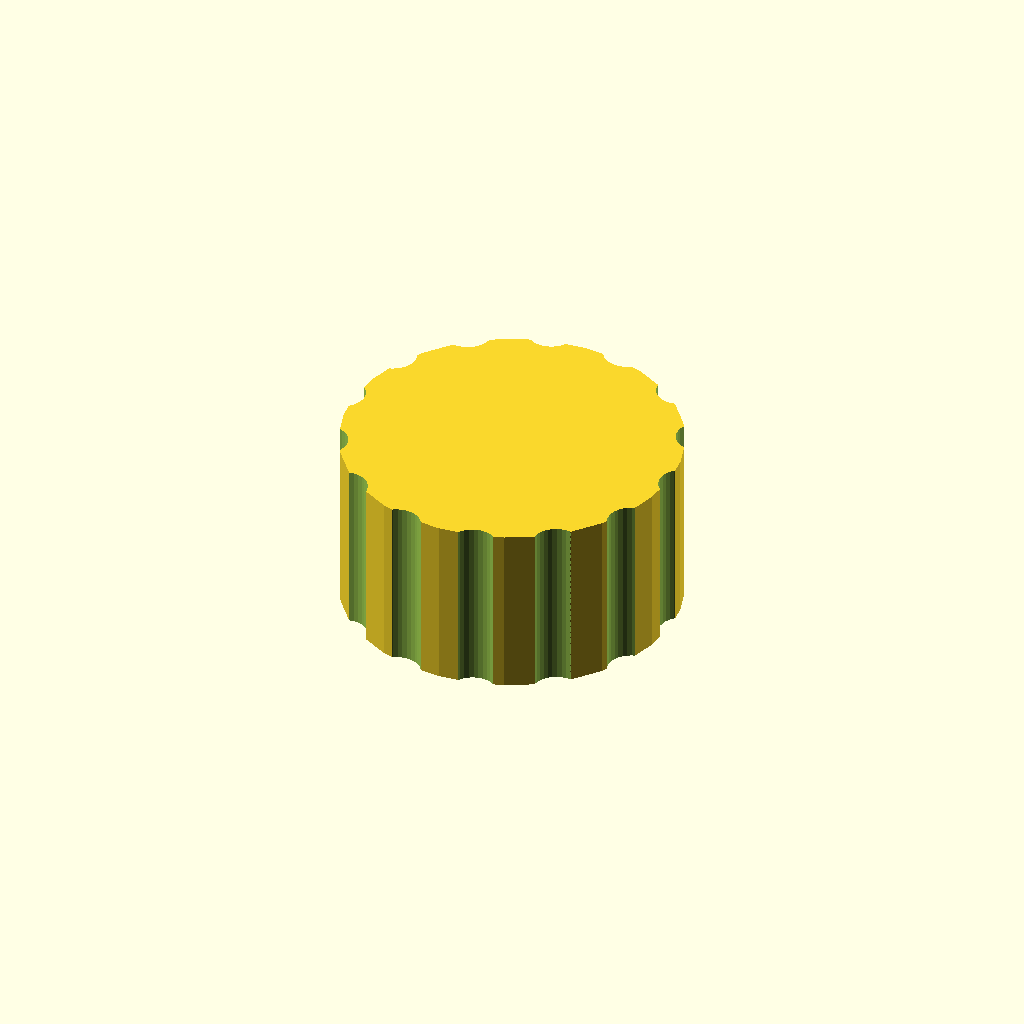
Cell 1: rendered with the file's own defaults.
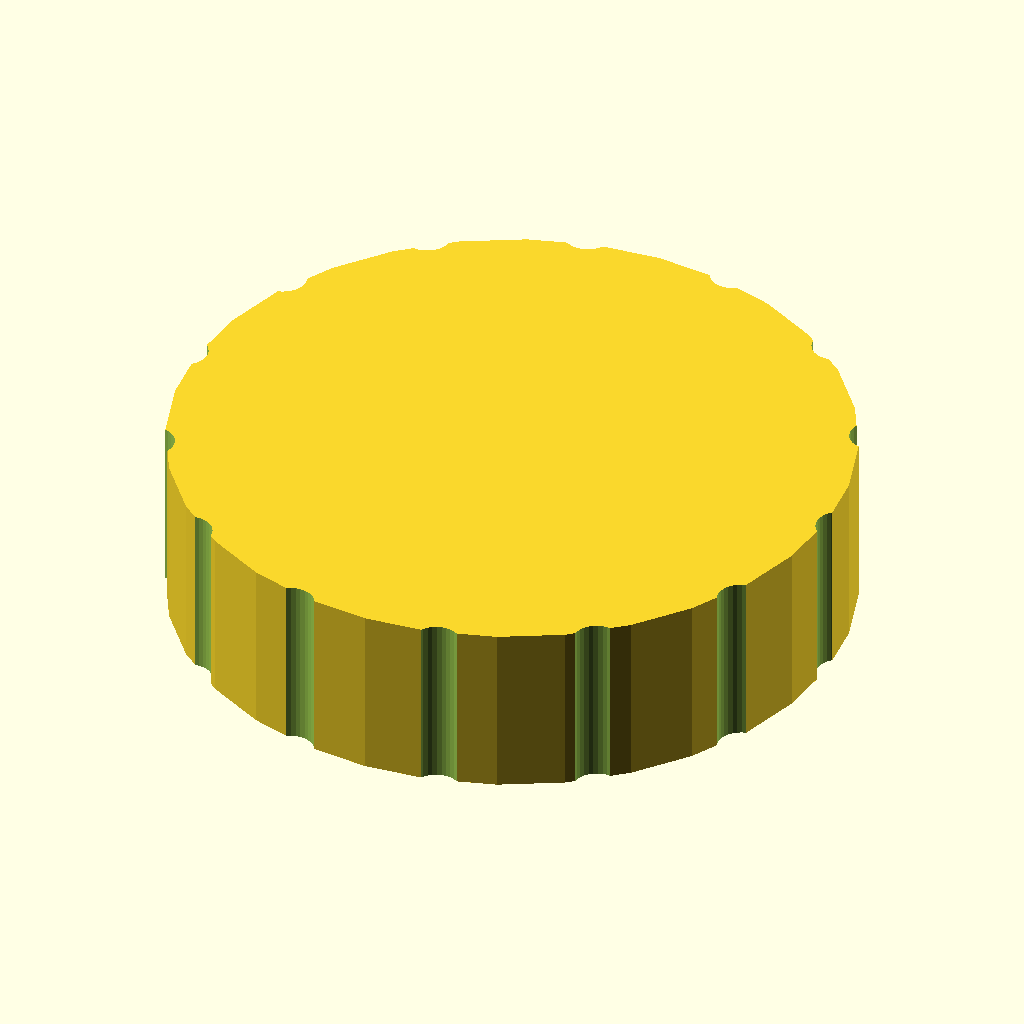
Cell 2 — outer_d set to 100, the other parameters unchanged.
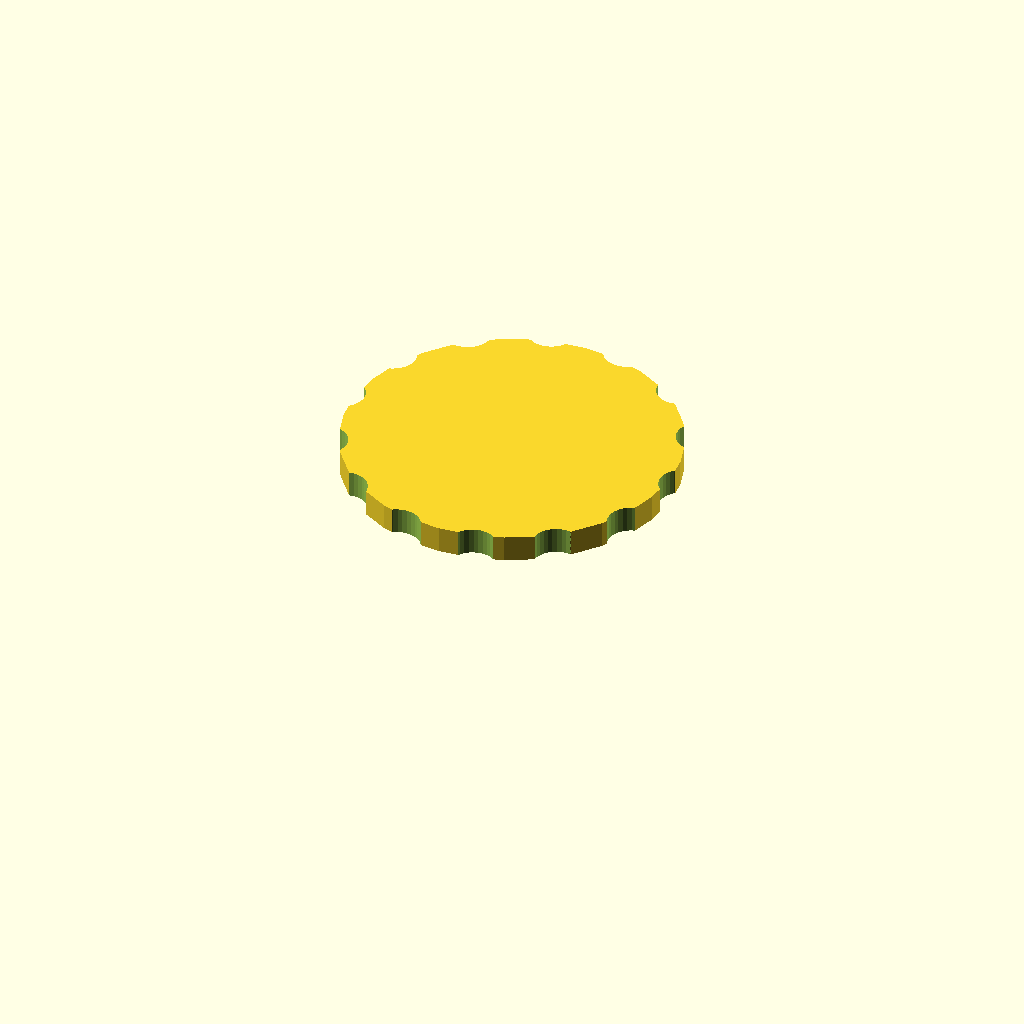
Cell 3 — bore_d set to 86, the other parameters unchanged.
All cells are drawn from one camera (rotation 55°, 0°, 25°, orthographic, colour scheme Cornfield), so only the parameter changes between them.
The OpenSCAD source (optional_data/data/gen3/threadcaps/part_0005.scad):
$fn = 32;

// ----------------------------------------------------------------------
// Threaded cap: 50 mm body, 26 mm tall, 43 mm threaded bore
// ----------------------------------------------------------------------

// --- parameters (mm) ---
outer_d = 50;             // cap outside diameter
body_h = 26;              // cap height
top_t = 4;                // closed top thickness
bore_d = 43;              // bore core diameter
pitch = 2;                // thread pitch
thread_d = 1.2;           // thread depth
thread_z = 3;             // thread start above the rim
thread_h = 16;            // threaded height
flutes = 14;              // number of knurl flutes
flute_d = 7;              // flute cutter diameter
flute_depth = 1.4;        // flute depth into the rim

difference() {
  union() {
    cylinder(h = 26, d = outer_d);
  }
  /* threaded bore, closed at the top */
  translate([0, 0, -2.5]) cylinder(h = 24.5, d = bore_d);
  translate([0, 0, 3]) rotate_extrude() polygon([[20.5, 0], [20.5, 16], [21, 16], [22.7, 15], [21, 14], [22.7, 13], [21, 12], [22.7, 11], [21, 10], [22.7, 9], [21, 8], [22.7, 7], [21, 6], [22.7, 5], [21, 4], [22.7, 3], [21, 0], [20.5, 0]]);
  /* knurl flutes around the rim */
  for (i = [0 : flutes - 1]) {
    a = i * 360 / flutes;
    translate([(outer_d / 2 + flute_d / 2 - flute_depth) * cos(a), (outer_d / 2 + flute_d / 2 - flute_depth) * sin(a), -2.5]) cylinder(h = body_h + 5, d = flute_d);
  }
}
Customizer parameters (derived from the source; name, type, default, range or options):
outer_d: number, default 50
body_h: number, default 26
top_t: number, default 4
bore_d: number, default 43
pitch: number, default 2
thread_d: number, default 1.2
thread_z: number, default 3
thread_h: number, default 16
flutes: number, default 14
flute_d: number, default 7
flute_depth: number, default 1.4
